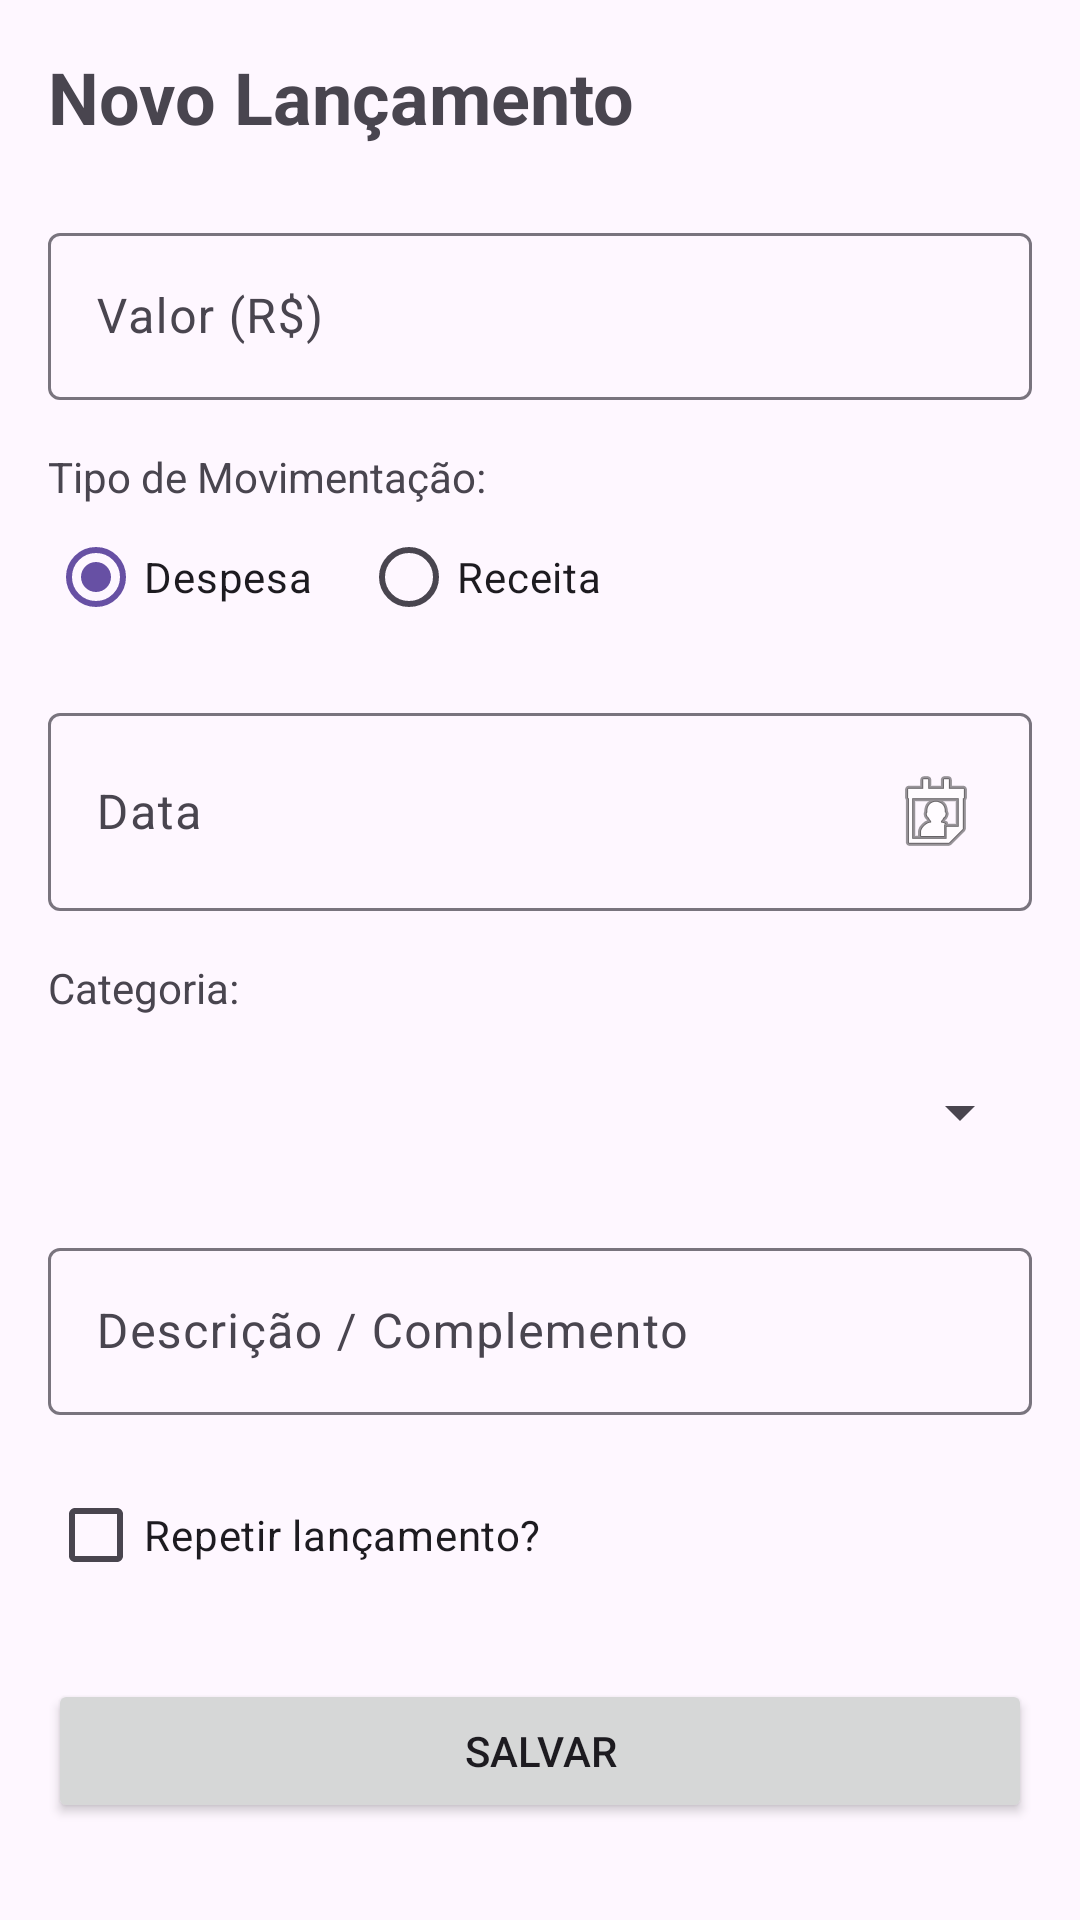

Reconstruct the res/layout file that produces this screen, plus the resources it refers to.
<!-- AndroidManifest.xml: application theme Theme.NovoOrcamento -->
<!-- res/layout/activity_novo_lancamento.xml -->
<?xml version="1.0" encoding="utf-8"?>
<androidx.constraintlayout.widget.ConstraintLayout xmlns:android="http://schemas.android.com/apk/res/android"
    xmlns:app="http://schemas.android.com/apk/res-auto"
    xmlns:tools="http://schemas.android.com/tools"
    android:layout_width="match_parent"
    android:layout_height="match_parent"
    android:padding="16dp"
    tools:context=".NovoLancamentoActivity">

    <TextView
        android:id="@+id/txtTituloTela"
        android:layout_width="wrap_content"
        android:layout_height="wrap_content"
        android:text="Novo Lançamento"
        android:textSize="24sp"
        android:textStyle="bold"
        app:layout_constraintStart_toStartOf="parent"
        app:layout_constraintTop_toTopOf="parent" />

    
    <com.google.android.material.textfield.TextInputLayout
        android:id="@+id/tilValor"
        android:layout_width="match_parent"
        android:layout_height="wrap_content"
        android:layout_marginTop="24dp"
        android:hint="Valor (R$)"
        app:layout_constraintTop_toBottomOf="@id/txtTituloTela">

        <com.google.android.material.textfield.TextInputEditText
            android:id="@+id/edtValor"
            android:layout_width="match_parent"
            android:layout_height="wrap_content"
            android:inputType="number"
            android:maxLength="15" />
    </com.google.android.material.textfield.TextInputLayout>

    
    <TextView
        android:id="@+id/lblTipo"
        android:layout_width="wrap_content"
        android:layout_height="wrap_content"
        android:layout_marginTop="16dp"
        android:text="Tipo de Movimentação:"
        app:layout_constraintStart_toStartOf="parent"
        app:layout_constraintTop_toBottomOf="@id/tilValor" />

    <RadioGroup
        android:id="@+id/radioGroupTipo"
        android:layout_width="match_parent"
        android:layout_height="wrap_content"
        android:orientation="horizontal"
        app:layout_constraintTop_toBottomOf="@id/lblTipo">

        <RadioButton
            android:id="@+id/rbDespesa"
            android:layout_width="wrap_content"
            android:layout_height="wrap_content"
            android:checked="true"
            android:text="Despesa" />

        <RadioButton
            android:id="@+id/rbReceita"
            android:layout_width="wrap_content"
            android:layout_height="wrap_content"
            android:layout_marginStart="16dp"
            android:text="Receita" />
    </RadioGroup>

    
    <com.google.android.material.textfield.TextInputLayout
        android:id="@+id/tilData"
        android:layout_width="match_parent"
        android:layout_height="wrap_content"
        android:layout_marginTop="16dp"
        android:hint="Data"
        app:layout_constraintTop_toBottomOf="@id/radioGroupTipo">

        <com.google.android.material.textfield.TextInputEditText
            android:id="@+id/edtData"
            android:layout_width="match_parent"
            android:layout_height="wrap_content"
            android:clickable="true"
            android:drawableEnd="@android:drawable/ic_menu_my_calendar"
            android:focusable="false"
            android:inputType="none" />
    </com.google.android.material.textfield.TextInputLayout>

    
    <TextView
        android:id="@+id/lblCategoria"
        android:layout_width="wrap_content"
        android:layout_height="wrap_content"
        android:layout_marginTop="16dp"
        android:text="Categoria:"
        app:layout_constraintStart_toStartOf="parent"
        app:layout_constraintTop_toBottomOf="@id/tilData" />

    <Spinner
        android:id="@+id/spinnerCategorias"
        android:layout_width="match_parent"
        android:layout_height="wrap_content"
        android:layout_marginTop="8dp"
        android:minHeight="48dp"
        app:layout_constraintTop_toBottomOf="@id/lblCategoria" />

    
    <com.google.android.material.textfield.TextInputLayout
        android:id="@+id/tilDescricao"
        android:layout_width="match_parent"
        android:layout_height="wrap_content"
        android:layout_marginTop="16dp"
        android:hint="Descrição / Complemento"
        app:layout_constraintTop_toBottomOf="@id/spinnerCategorias">

        <com.google.android.material.textfield.TextInputEditText
            android:id="@+id/edtDescricao"
            android:layout_width="match_parent"
            android:layout_height="wrap_content"
            android:inputType="textCapSentences" />
    </com.google.android.material.textfield.TextInputLayout>

    
    <LinearLayout
        android:id="@+id/containerRepetir"
        android:layout_width="match_parent"
        android:layout_height="wrap_content"
        android:layout_marginTop="16dp"
        android:gravity="center_vertical"
        android:orientation="horizontal"
        app:layout_constraintTop_toBottomOf="@id/tilDescricao"
        app:layout_constraintStart_toStartOf="parent"
        app:layout_constraintEnd_toEndOf="parent">

        <CheckBox
            android:id="@+id/chkRepetir"
            android:layout_width="wrap_content"
            android:layout_height="wrap_content"
            android:text="Repetir lançamento?" />

        <EditText
            android:id="@+id/edtQtdMeses"
            android:layout_width="80dp"
            android:layout_height="wrap_content"
            android:layout_marginStart="8dp"
            android:hint="Ex: 3"
            android:inputType="number"
            android:visibility="gone"
            tools:visibility="visible" />

        <TextView
            android:id="@+id/txtMesesLabel"
            android:layout_width="wrap_content"
            android:layout_height="wrap_content"
            android:layout_marginStart="4dp"
            android:text="meses"
            android:visibility="gone"
            tools:visibility="visible" />
    </LinearLayout>

    
    <Button
        android:id="@+id/btnSalvarLancamento"
        android:layout_width="match_parent"
        android:layout_height="wrap_content"
        android:layout_marginTop="24dp"
        android:padding="12dp"
        android:text="SALVAR"
        app:layout_constraintTop_toBottomOf="@id/containerRepetir"
        app:layout_constraintStart_toStartOf="parent"
        app:layout_constraintEnd_toEndOf="parent" />

</androidx.constraintlayout.widget.ConstraintLayout>
<!-- resources referenced by this layout -->
<resources>
  <style name="Theme.NovoOrcamento" parent="Base.Theme.NovoOrcamento" />
  <style name="Base.Theme.NovoOrcamento" parent="Theme.Material3.DayNight.NoActionBar">
          
          
      </style>
</resources>
